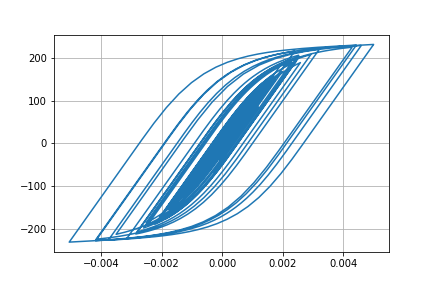

The data file committed next to this chart (first rows):
Desplacment, Force
0.0, 0.0
-2.73410738307416e-07, -0.02734
-9.489044404976684e-07, -0.09489
-1.7711020549014878e-06, -0.1771
-2.524550657859713e-06, -0.2525
-3.0012920990773775e-06, -0.3001
-2.9504538685231427e-06, -0.295
-2.053443309917989e-06, -0.2053
8.015931970420521e-08, 0.008016
3.7987687849493755e-06, 0.3799
9.277978434971894e-06, 0.9278
1.6459371302642176e-05, 1.646
2.5067831940898088e-05, 2.507
3.467746818877225e-05, 3.467
4.479926288247795e-05, 4.479
5.503247757509195e-05, 5.502
6.510520099859358e-05, 6.509
7.480333172633682e-05, 7.478
8.387598722503362e-05, 8.384
9.202366399471165e-05, 9.197
9.899867264268519e-05, 9.894
0.0001046, 10.45
0.0001089, 10.88
0.0001118, 11.17
0.0001136, 11.35
0.0001145, 11.44
0.0001141, 11.4
0.0001121, 11.2
0.0001081, 10.8
0.0001017, 10.16
9.291333948026022e-05, 9.282
8.193076277503699e-05, 8.183
6.917274888065877e-05, 6.908
5.508996508433381e-05, 5.499
4.0124404454287665e-05, 4.003
2.4614179149409285e-05, 2.452
8.84429919608559e-06, 0.8748
-6.995409872168818e-06, -0.7092
-2.27907698139722e-05, -2.289
-3.8466488247356317e-05, -3.856
-5.4043068761979696e-05, -5.413
-6.962388234481861e-05, -6.97
-8.544028692178194e-05, -8.55
-0.0001019, -10.19
-0.0001195, -11.95
-0.0001388, -13.87
-0.0001598, -15.96
-0.0001822, -18.19
-0.0002051, -20.46
-0.0002273, -22.67
-0.0002479, -24.7
-0.0002661, -26.49
-0.0002812, -27.99
-0.0002929, -29.14
-0.0003008, -29.92
-0.0003049, -30.32
-0.0003053, -30.36
-0.0003025, -30.08
-0.000297, -29.53
-0.0002894, -28.77
... 2,941 more rows
